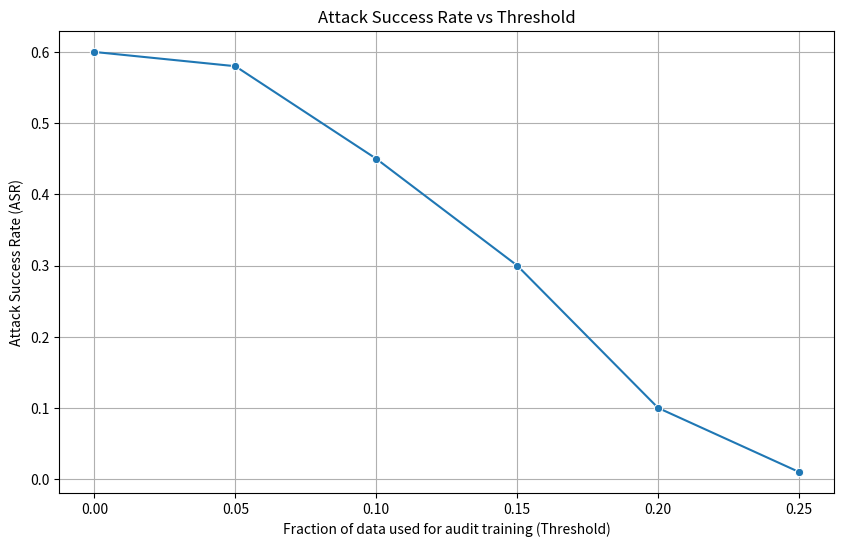

The matplotlib source for this figure:
import seaborn as sns
import matplotlib.pyplot as plt
import numpy as np
import pandas as pd

# Manually entered data points
thresholds = [0.00, 0.05, 0.1, 0.15, 0.2, 0.25]
asr_values = [0.6, 0.580, 0.45, 0.30, 0.1, 0.01]

# Create DataFrame for plotting
df = pd.DataFrame({
    'Threshold': thresholds,
    'ASR': asr_values
})

# Create plot using Seaborn
plt.figure(figsize=(10, 6))
sns.lineplot(data=df, x='Threshold', y='ASR', marker='o')

# Customize plot
plt.title('Attack Success Rate vs Threshold')
plt.xlabel('Fraction of data used for audit training (Threshold)')
plt.ylabel('Attack Success Rate (ASR)')
plt.grid(True)

# Save and show plot
plt.savefig('asr_vs_threshold.png')
plt.show()
